Photos from the image-classification dataset "AQ-STEM" in the GitHub repository ganondorofu/AQ-STEM. Its 15 classes are: stop, do not entry, 03 max 20, 04 max 30, 05 max 40, 06 max 50, do not park, do not park or stop, pedestrian, bicycle and pedestrian only, pedestrian only, one way, 13 go onlyin direction of arrow, school road, end.

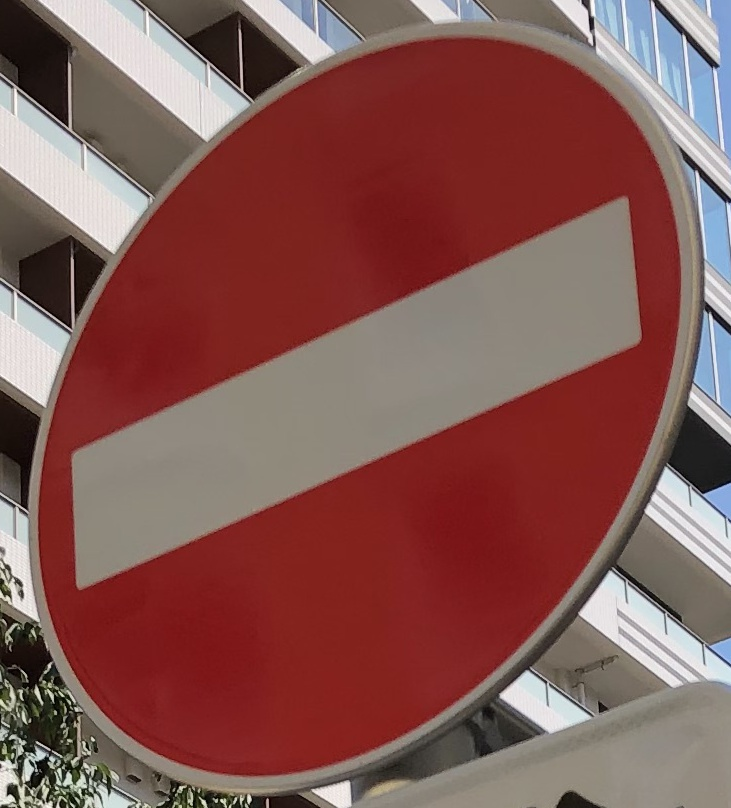
Label: do not entry

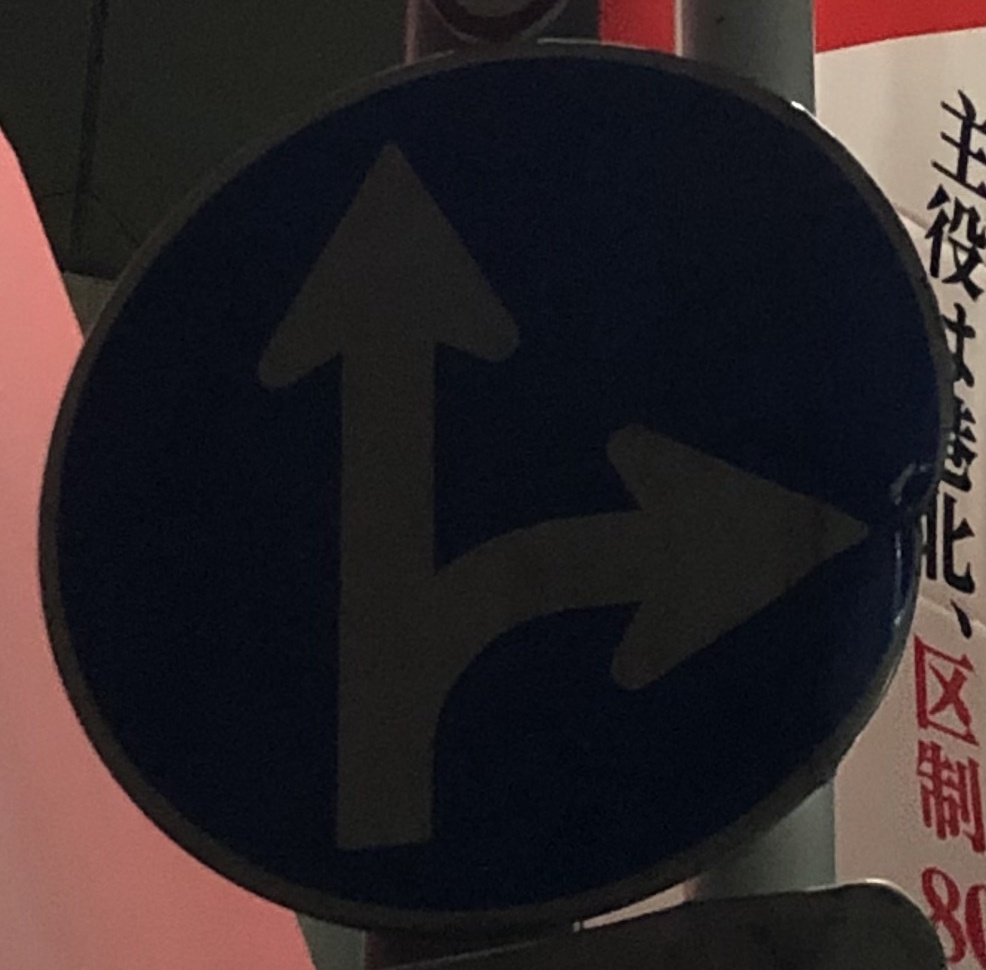
Label: 13 go onlyin direction of arrow

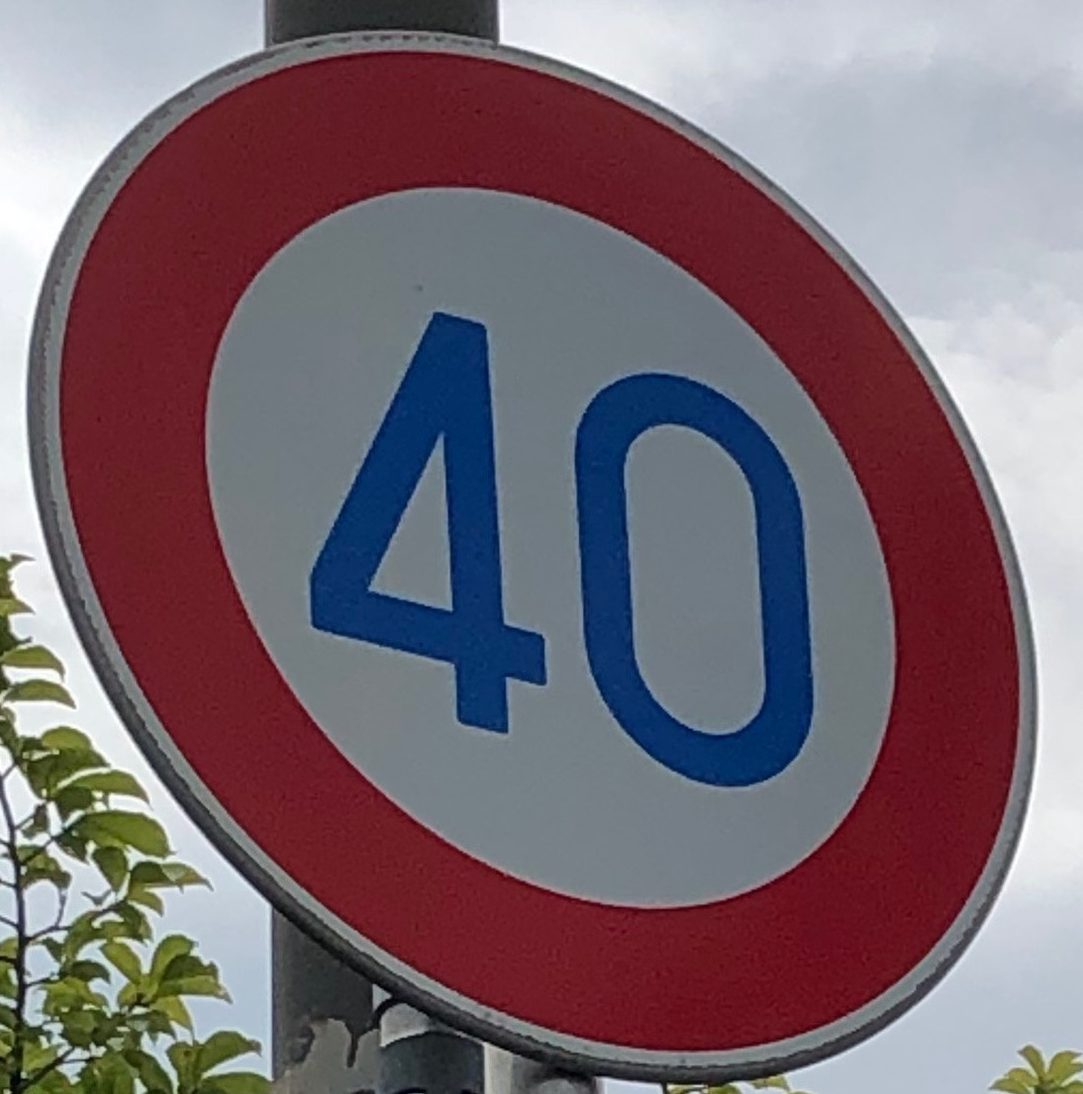
Label: 05 max 40

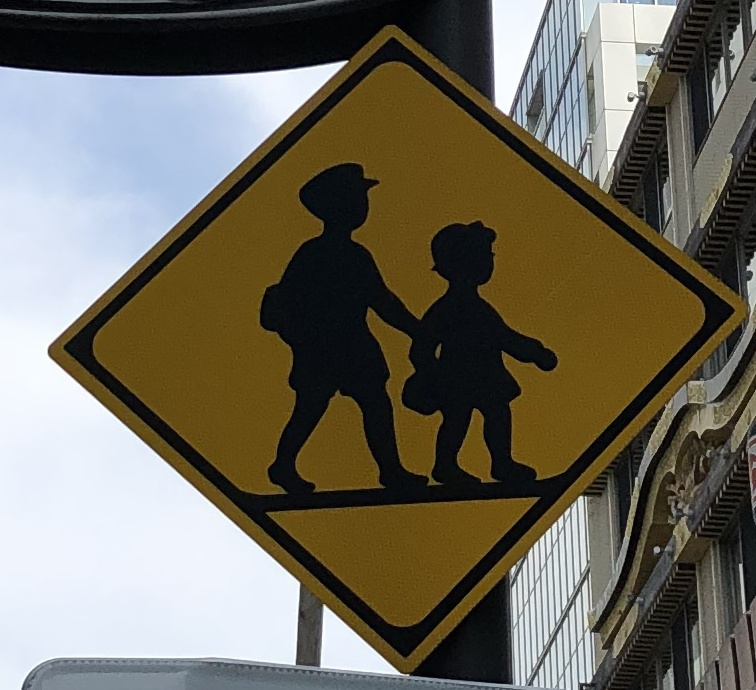
Label: school road

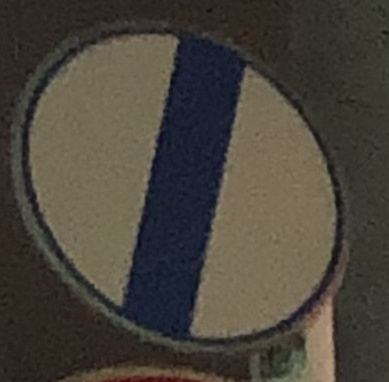
Label: end

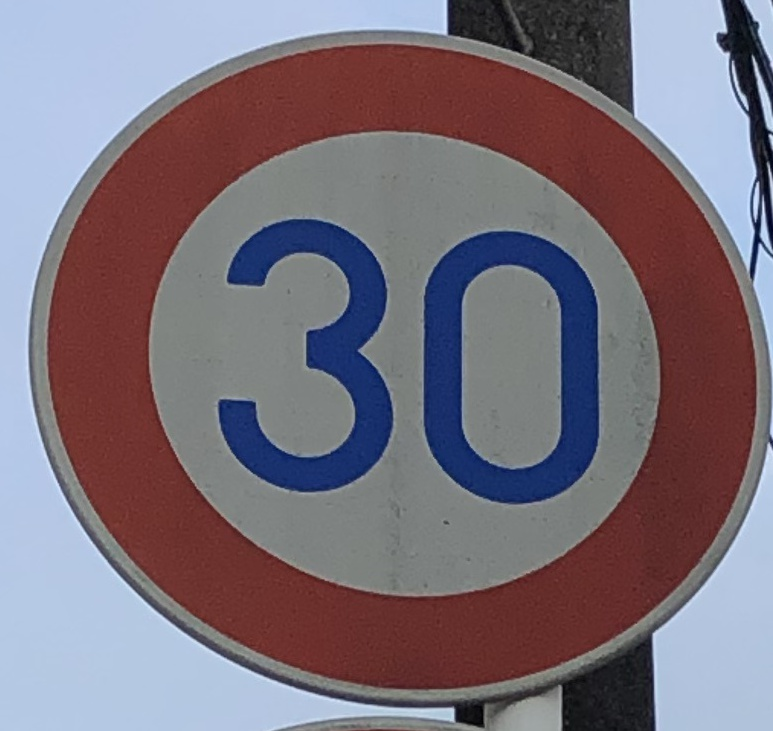
Label: 04 max 30
